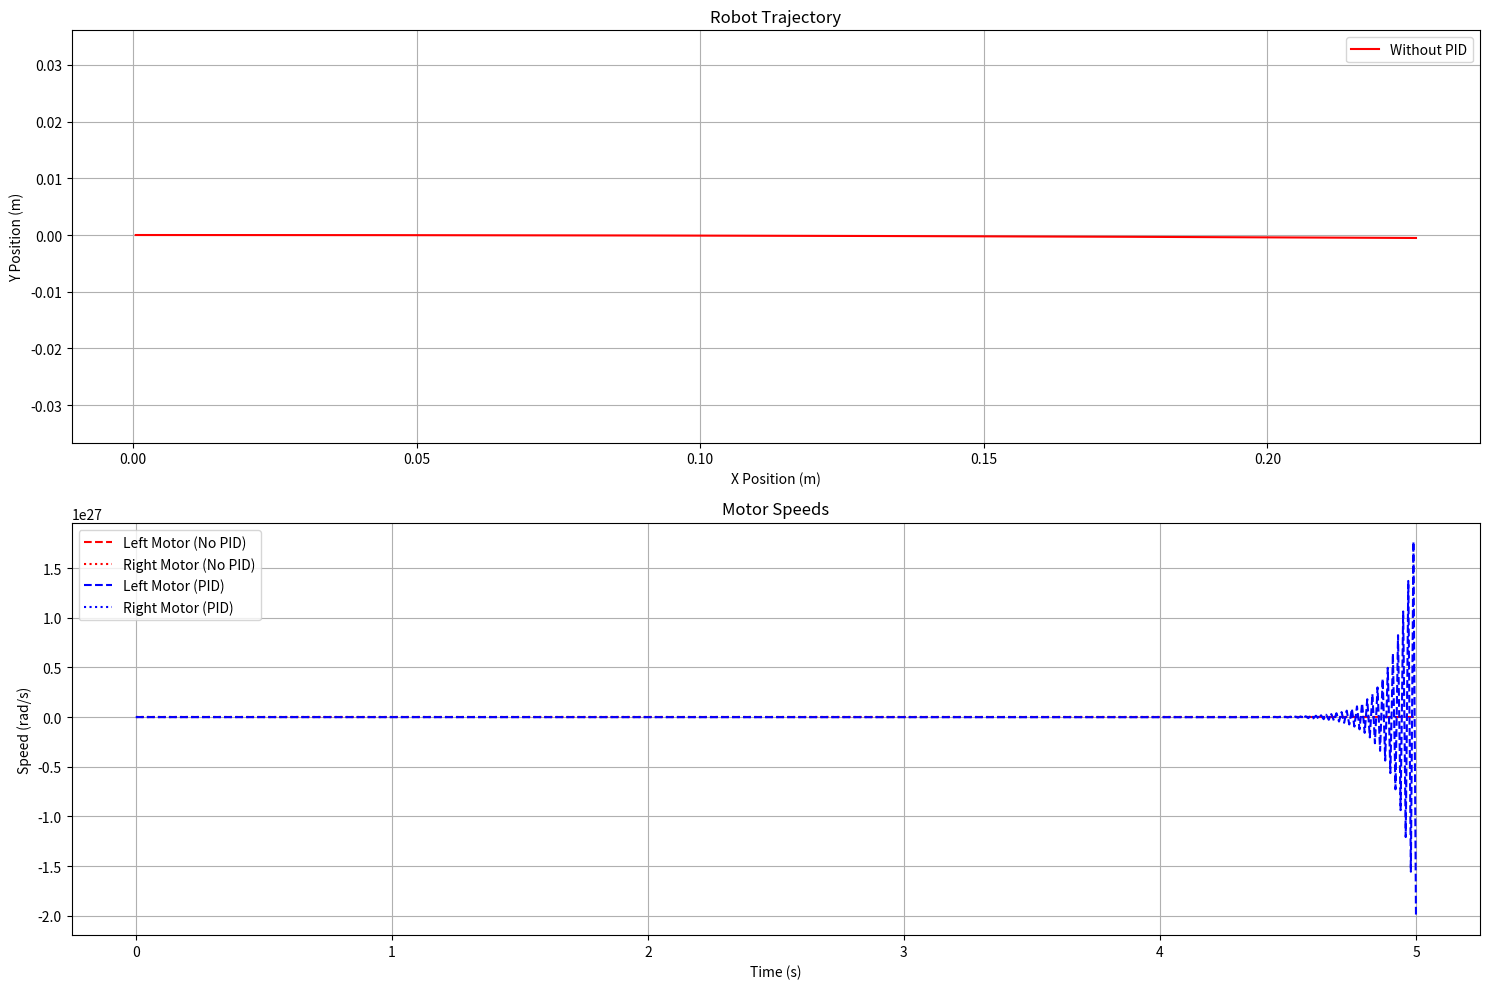

The script that saved this image:
import numpy as np
import matplotlib.pyplot as plt
from scipy.integrate import odeint

class MotorWithPID:
    def __init__(self, Kp=0.1, Ki=0.01, Kd=0.2):
        # Motor Parameters
        self.time_constant = 0.1  # Motor time constant
        self.K = 1.0             # Motor gain
        
        # PID Parameters
        self.Kp = Kp
        self.Ki = Ki
        self.Kd = Kd
        
        # PID State
        self.last_error = 0
        self.integral = 0
        self.last_time = 0
        
        # Motor State
        self.current_speed = 0
        
        # Simulate motor imperfections
        self.efficiency = np.random.uniform(0.9, 1.0)  # Random efficiency factor
        
    def update(self, target_speed, current_time, dt):
        # Calculate error
        error = target_speed - self.current_speed
        
        # PID calculations
        self.integral += error * dt
        derivative = (error - self.last_error) / dt if dt > 0 else 0
        
        # Calculate control signal
        control = (self.Kp * error + 
                  self.Ki * self.integral + 
                  self.Kd * derivative)
        
        # Update motor speed (simple first-order dynamics)
        speed_change = (control - self.current_speed) * dt / self.time_constant
        self.current_speed += speed_change * self.efficiency
        
        # Store values for next iteration
        self.last_error = error
        self.last_time = current_time
        
        return self.current_speed

class DifferentialDriveRobot:
    def __init__(self, use_pid=False):
        # Robot parameters
        self.wheel_radius = 0.05  # meters
        self.wheel_base = 0.2     # meters
        
        # Create motors
        self.left_motor = MotorWithPID(Kp=2.0, Ki=0.5, Kd=0.1)
        self.right_motor = MotorWithPID(Kp=2.0, Ki=0.5, Kd=0.1)
        
        self.use_pid = use_pid
        self.x = 0
        self.y = 0
        self.theta = 0
        
    def update(self, target_speed, t, dt):
        if self.use_pid:
            # With PID control
            left_speed = self.left_motor.update(target_speed, t, dt)
            right_speed = self.right_motor.update(target_speed, t, dt)
        else:
            # Without PID control - direct motor control with imperfections
            left_speed = target_speed * self.left_motor.efficiency
            right_speed = target_speed * self.right_motor.efficiency
            
        # Calculate robot motion
        v = self.wheel_radius * (left_speed + right_speed) / 2
        omega = self.wheel_radius * (right_speed - left_speed) / self.wheel_base
        
        # Update robot position
        self.theta += omega * dt
        self.x += v * np.cos(self.theta) * dt
        self.y += v * np.sin(self.theta) * dt
        
        return self.x, self.y, self.theta, left_speed, right_speed

# Simulation
def run_simulation(use_pid=False):
    # Create robot
    robot = DifferentialDriveRobot(use_pid=use_pid)
    
    # Simulation parameters
    t = np.linspace(0, 5, 500)  # 5 seconds simulation
    dt = t[1] - t[0]
    target_speed = 1.0  # target speed in rad/s
    
    # Storage for results
    x_hist = []
    y_hist = []
    left_speeds = []
    right_speeds = []
    
    # Run simulation
    for time in t:
        x, y, theta, left_speed, right_speed = robot.update(target_speed, time, dt)
        x_hist.append(x)
        y_hist.append(y)
        left_speeds.append(left_speed)
        right_speeds.append(right_speed)
    
    return np.array(x_hist), np.array(y_hist), np.array(left_speeds), np.array(right_speeds), t

# Run simulations and plot results
x_no_pid, y_no_pid, left_no_pid, right_no_pid, t = run_simulation(use_pid=False)
x_pid, y_pid, left_pid, right_pid, t = run_simulation(use_pid=True)

# Plot results
plt.figure(figsize=(15, 10))

# Plot trajectories
plt.subplot(2, 1, 1)
plt.plot(x_no_pid, y_no_pid, 'r-', label='Without PID')
#plt.plot(x_pid, y_pid, 'b-', label='With PID')
plt.title('Robot Trajectory')
plt.xlabel('X Position (m)')
plt.ylabel('Y Position (m)')
plt.grid(True)
plt.legend()
plt.axis('equal')

# Plot motor speeds
plt.subplot(2, 1, 2)
plt.plot(t, left_no_pid, 'r--', label='Left Motor (No PID)')
plt.plot(t, right_no_pid, 'r:', label='Right Motor (No PID)')
plt.plot(t, left_pid, 'b--', label='Left Motor (PID)')
plt.plot(t, right_pid, 'b:', label='Right Motor (PID)')
plt.title('Motor Speeds')
plt.xlabel('Time (s)')
plt.ylabel('Speed (rad/s)')
plt.grid(True)
plt.legend()

plt.tight_layout()
plt.show()